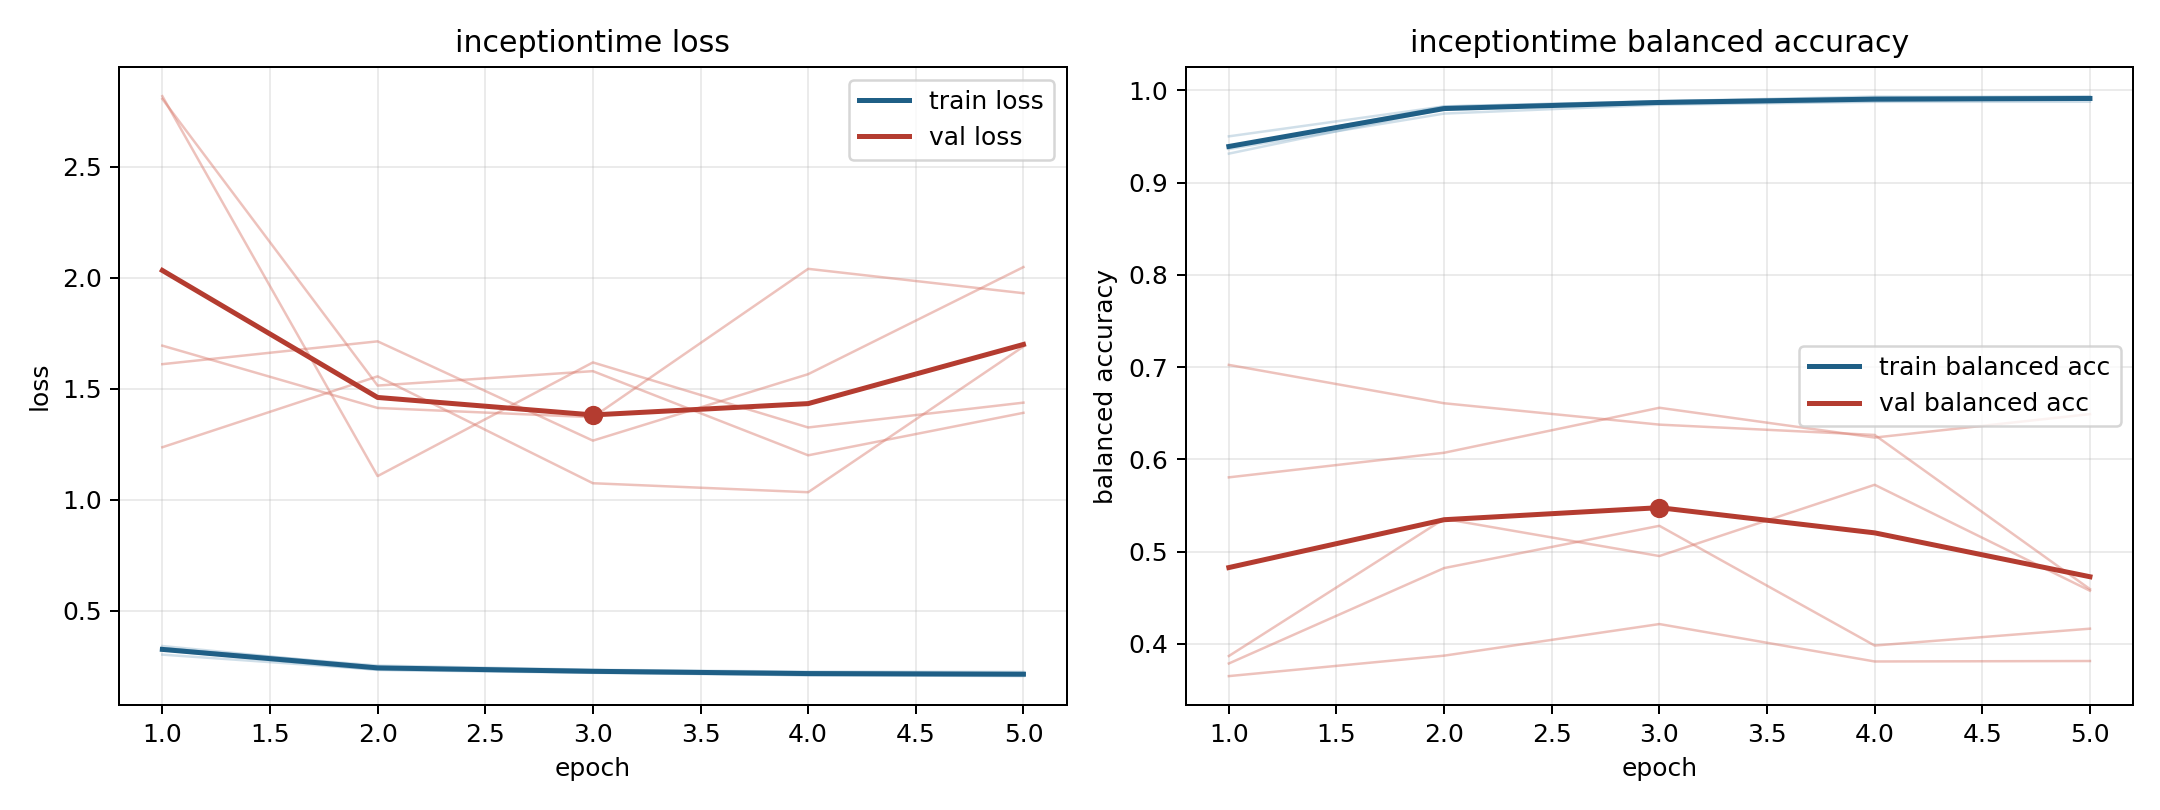

The data file committed next to this chart (first rows):
model, fold, epoch, train_loss, train_balanced_accuracy, val_loss, val_balanced_accuracy
inceptiontime, 1, 1, 0.3405, 0.9315, 1.236, 0.7024
inceptiontime, 1, 2, 0.2465, 0.98, 1.556, 0.6608
inceptiontime, 1, 3, 0.2258, 0.988, 1.074, 0.6376
inceptiontime, 1, 4, 0.2173, 0.9912, 1.034, 0.6264
inceptiontime, 1, 5, 0.2165, 0.9907, 1.69, 0.4592
inceptiontime, 2, 1, 0.322, 0.939, 1.694, 0.3649
inceptiontime, 2, 2, 0.2328, 0.9825, 1.413, 0.3871
inceptiontime, 2, 3, 0.2197, 0.9884, 1.372, 0.4214
inceptiontime, 2, 4, 0.2092, 0.9922, 2.04, 0.3808
inceptiontime, 2, 5, 0.205, 0.9938, 1.93, 0.3813
inceptiontime, 3, 1, 0.3018, 0.9502, 2.818, 0.5805
inceptiontime, 3, 2, 0.2343, 0.9828, 1.106, 0.6071
inceptiontime, 3, 3, 0.2218, 0.9882, 1.619, 0.6559
inceptiontime, 3, 4, 0.2086, 0.9933, 1.325, 0.6236
inceptiontime, 3, 5, 0.2083, 0.9923, 1.437, 0.649
inceptiontime, 4, 1, 0.3311, 0.9365, 2.806, 0.3867
inceptiontime, 4, 2, 0.2524, 0.9749, 1.514, 0.5354
inceptiontime, 4, 3, 0.2336, 0.9845, 1.579, 0.4951
inceptiontime, 4, 4, 0.2249, 0.9876, 1.2, 0.5724
inceptiontime, 4, 5, 0.2238, 0.9877, 1.391, 0.4575
inceptiontime, 5, 1, 0.3311, 0.9391, 1.611, 0.3786
inceptiontime, 5, 2, 0.2442, 0.9816, 1.713, 0.4821
inceptiontime, 5, 3, 0.2319, 0.9856, 1.266, 0.5279
inceptiontime, 5, 4, 0.2222, 0.9884, 1.566, 0.3981
inceptiontime, 5, 5, 0.2146, 0.9919, 2.048, 0.4164
